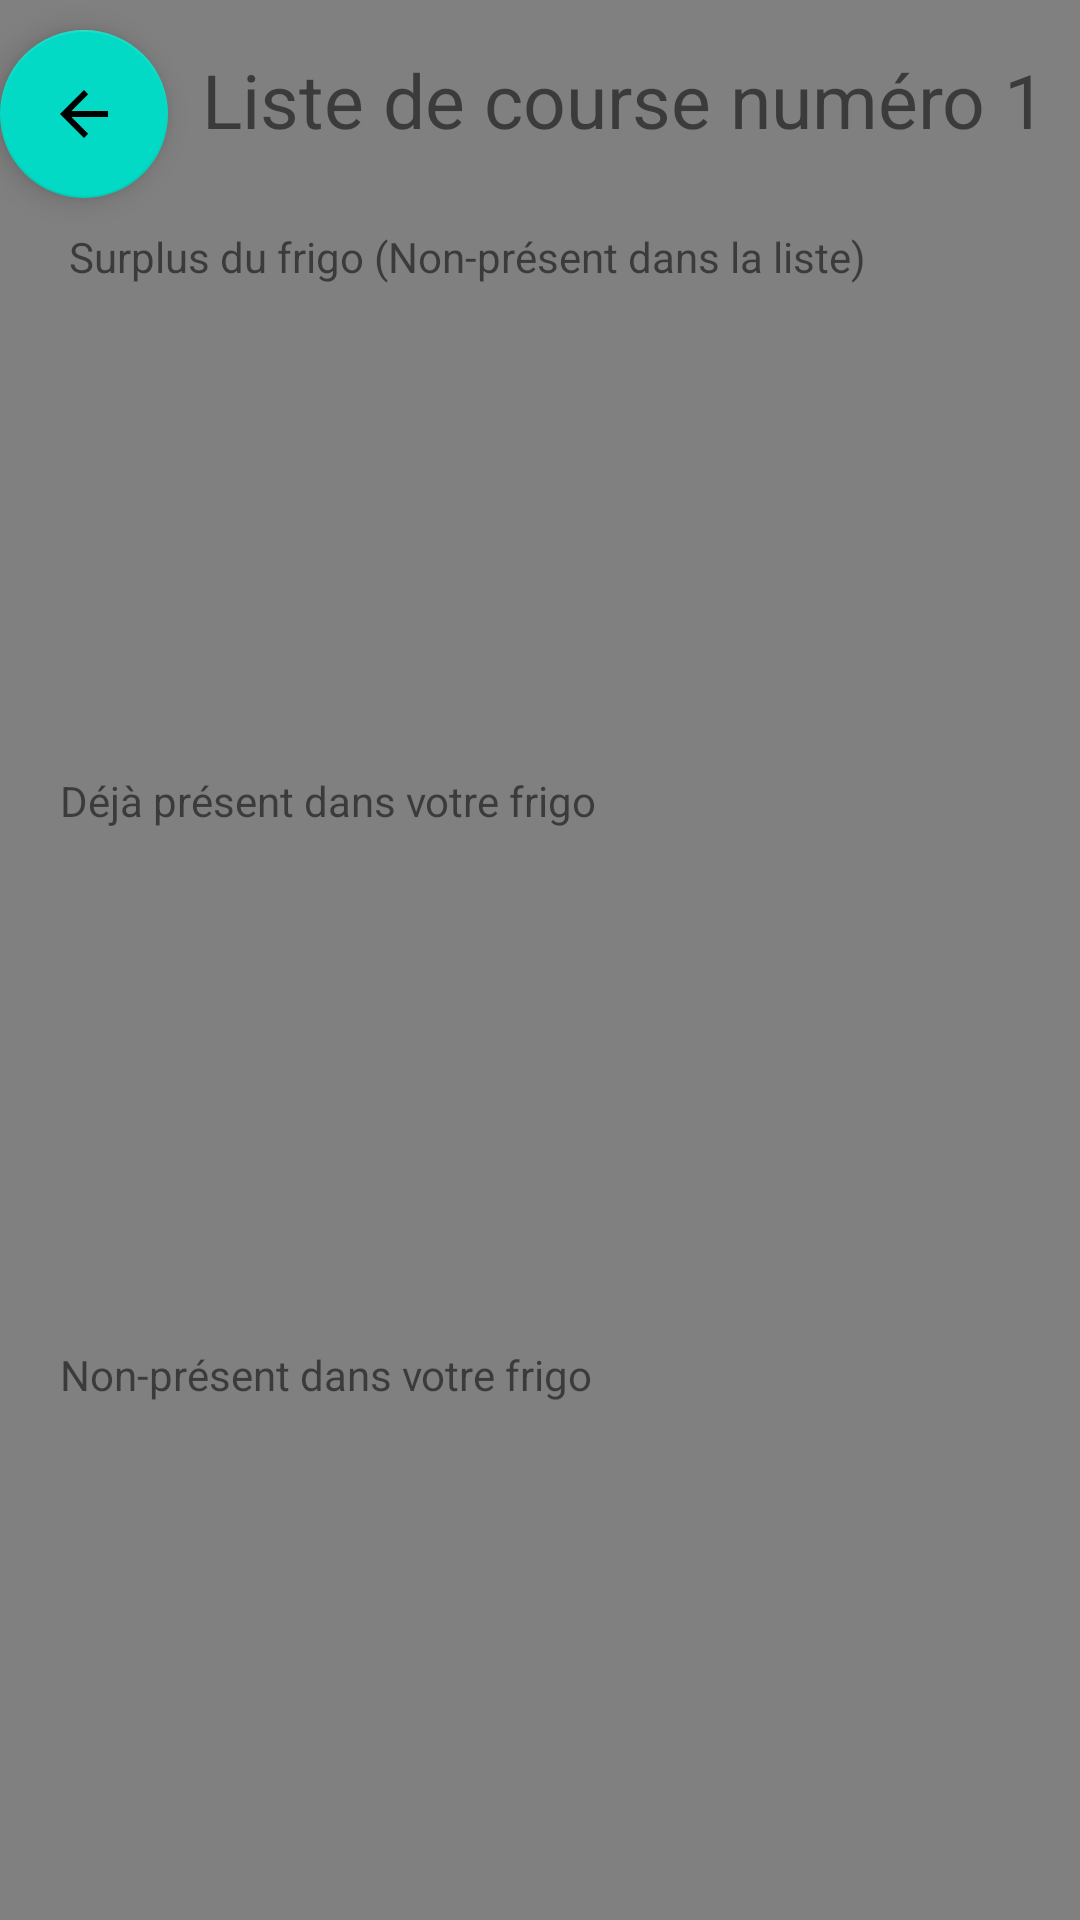

The Android layout XML behind this screen, and the referenced resources:
<!-- AndroidManifest.xml: application theme Theme.Fridge_List -->
<!-- res/layout/comparaison.xml -->
<?xml version="1.0" encoding="utf-8"?>
<androidx.constraintlayout.widget.ConstraintLayout xmlns:android="http://schemas.android.com/apk/res/android"
    xmlns:app="http://schemas.android.com/apk/res-auto"
    xmlns:tools="http://schemas.android.com/tools"
    android:layout_width="match_parent"
    android:layout_height="match_parent"
    android:background="#808080">

    <TextView
        android:id="@+id/textView6"
        android:layout_width="wrap_content"
        android:layout_height="wrap_content"
        android:layout_marginStart="3dp"
        android:layout_marginLeft="3dp"
        android:layout_marginBottom="10dp"
        android:text="Surplus du frigo (Non-présent dans la liste)"
        app:layout_constraintBottom_toTopOf="@+id/recyclerView3"
        app:layout_constraintStart_toStartOf="@+id/recyclerView3"
        app:layout_constraintTop_toBottomOf="@id/divider" />

    <TextView
        android:id="@+id/textView5"
        android:layout_width="wrap_content"
        android:layout_height="wrap_content"
        android:layout_marginStart="20dp"
        android:layout_marginLeft="20dp"
        android:layout_marginBottom="20dp"
        android:text="Déjà présent dans votre frigo"
        app:layout_constraintBottom_toTopOf="@+id/recyclerView2"
        app:layout_constraintStart_toStartOf="parent"
        app:layout_constraintTop_toBottomOf="@+id/recyclerView3" />

    <androidx.recyclerview.widget.RecyclerView
        android:id="@+id/recyclerView"
        android:layout_width="match_parent"
        android:layout_height="0dp"
        android:layout_marginEnd="20dp"
        android:layout_marginStart="20dp"
        android:layout_marginBottom="20dp"
        app:layout_constraintBottom_toBottomOf="parent"
        app:layout_constraintStart_toStartOf="parent"
        app:layout_constraintTop_toBottomOf="@+id/textView3" />

    <androidx.recyclerview.widget.RecyclerView
        android:id="@+id/recyclerView2"
        android:layout_height="0dp"
        android:layout_width="match_parent"
        android:layout_marginEnd="20dp"
        android:layout_marginStart="20dp"
        android:layout_marginBottom="20dp"
        app:layout_constraintBottom_toTopOf="@+id/textView3"
        app:layout_constraintEnd_toEndOf="@+id/recyclerView"
        app:layout_constraintStart_toStartOf="@+id/textView3"
        app:layout_constraintTop_toBottomOf="@+id/textView5" />

    <TextView
        android:id="@+id/textView3"
        android:layout_width="wrap_content"
        android:layout_height="wrap_content"
        android:layout_marginStart="20dp"
        android:layout_marginEnd="20dp"
        android:layout_marginBottom="20dp"
        android:text="Non-présent dans votre frigo"
        app:layout_constraintBottom_toTopOf="@+id/recyclerView"
        app:layout_constraintStart_toStartOf="parent"
        app:layout_constraintTop_toBottomOf="@+id/recyclerView2" />

    <androidx.recyclerview.widget.RecyclerView
        android:id="@+id/recyclerView3"
        android:layout_width="match_parent"
        android:layout_height="0dp"
        android:layout_marginEnd="20dp"
        android:layout_marginStart="20dp"
        android:layout_marginBottom="20dp"
        app:layout_constraintBottom_toTopOf="@+id/textView5"
        app:layout_constraintTop_toBottomOf="@+id/textView6" />

    <com.google.android.material.floatingactionbutton.FloatingActionButton
        android:id="@+id/floatingActionButton3"
        android:layout_width="wrap_content"
        android:layout_height="wrap_content"
        android:clickable="true"
        app:layout_constraintBottom_toTopOf="@+id/textView6"
        app:layout_constraintStart_toStartOf="parent"
        app:layout_constraintTop_toTopOf="parent"
        app:srcCompat="@drawable/abc_vector_test" />

    <TextView
        app:layout_constraintTop_toTopOf="parent"
        app:layout_constraintStart_toEndOf="@id/floatingActionButton3"
        app:layout_constraintBottom_toTopOf="@id/divider"
        app:layout_constraintEnd_toEndOf="parent"
        android:textSize="25dp"
        android:autoSizeTextType="uniform"
        android:maxLines="1"
        tools:layout_editor_absoluteY="30dp"
        android:id="@+id/textView2"
        android:layout_width="wrap_content"
        android:layout_height="wrap_content"
        android:text="Liste de course numéro 1"
        tools:ignore="MissingConstraints" />

    <View
        android:id="@+id/divider"
        app:layout_constraintTop_toBottomOf="@id/floatingActionButton3"
        android:layout_width="match_parent"
        android:layout_height="10dp"
        android:background="#808080"
        tools:layout_editor_absoluteX="6dp"
        tools:layout_editor_absoluteY="85dp"/>
</androidx.constraintlayout.widget.ConstraintLayout>
<!-- resources referenced by this layout -->
<resources>
  <style name="Theme.Fridge_List" parent="Theme.MaterialComponents.DayNight.DarkActionBar">
          
          <item name="colorPrimary">@color/purple_500</item>
          <item name="colorPrimaryVariant">@color/purple_700</item>
          <item name="colorOnPrimary">@color/white</item>
          
          <item name="colorSecondary">@color/teal_200</item>
          <item name="colorSecondaryVariant">@color/teal_700</item>
          <item name="colorOnSecondary">@color/black</item>
          
          <item name="android:statusBarColor" tools:targetApi="l">?attr/colorPrimaryVariant</item>
          
      </style>
  <!-- not gathered from this repository: default colours our renderer supplied (Android Studio template values) -->
  <color name="purple_500">#FF6200EE</color>
  <color name="purple_700">#FF3700B3</color>
  <color name="teal_200">#FF03DAC5</color>
  <color name="teal_700">#FF018786</color>
  <color name="black">#FF000000</color>
  <color name="white">#FFFFFFFF</color>
</resources>
